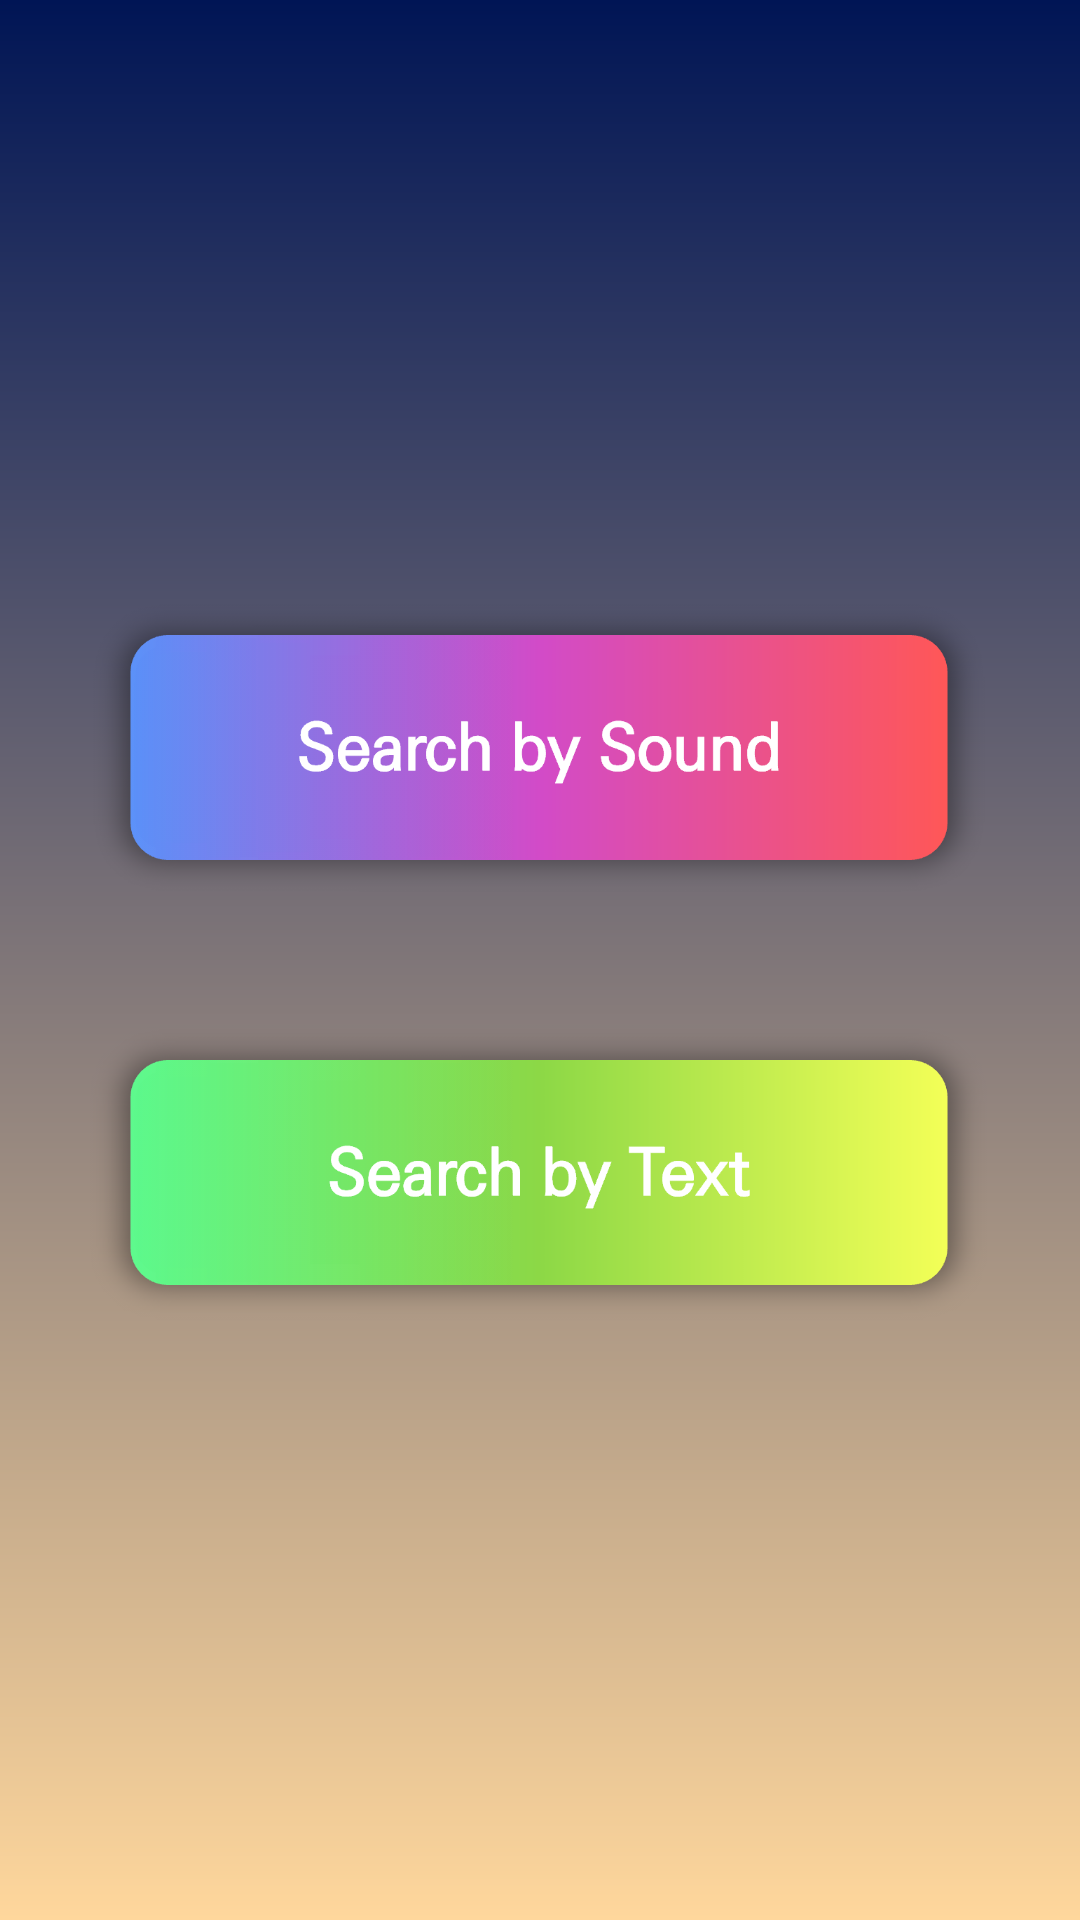

The Android layout XML behind this screen, and the referenced resources:
<!-- AndroidManifest.xml: activity theme SplashTheme -->
<!-- res/layout/activity_main.xml -->
<?xml version="1.0" encoding="utf-8"?>
<androidx.constraintlayout.widget.ConstraintLayout xmlns:android="http://schemas.android.com/apk/res/android"
    xmlns:app="http://schemas.android.com/apk/res-auto"
    xmlns:tools="http://schemas.android.com/tools"
    android:layout_width="match_parent"
    android:layout_height="match_parent"
    android:background="@drawable/gradient"
    tools:context=".MainActivity">

    <ImageButton
        android:id="@+id/search_by_sound_btn"
        android:layout_width="300dp"
        android:layout_height="wrap_content"
        android:layout_marginTop="200dp"
        android:adjustViewBounds="true"
        android:background="@android:color/transparent"
        android:elevation="5dp"
        android:scaleType="fitCenter"
        app:layout_constraintEnd_toEndOf="parent"
        app:layout_constraintHorizontal_bias="0.495"
        app:layout_constraintStart_toStartOf="parent"
        app:layout_constraintTop_toTopOf="parent"
        app:srcCompat="@drawable/sbs_btn_animation" />

    <ImageButton
        android:id="@+id/search_by_text_btn"
        android:layout_width="300dp"
        android:layout_height="wrap_content"
        android:layout_marginBottom="200dp"
        android:adjustViewBounds="true"
        android:background="@android:color/transparent"
        android:elevation="5dp"
        android:scaleType="fitCenter"
        app:layout_constraintBottom_toBottomOf="parent"
        app:layout_constraintEnd_toEndOf="parent"
        app:layout_constraintHorizontal_bias="0.495"
        app:layout_constraintStart_toStartOf="parent"
        app:srcCompat="@drawable/sbt_btn_animation" />
</androidx.constraintlayout.widget.ConstraintLayout>
<!-- resources referenced by this layout -->
<resources>
  <!-- drawable gradient (drawable) -->
  <?xml version="1.0" encoding="utf-8"?>
  <shape xmlns:android="http://schemas.android.com/apk/res/android"
      android:shape="rectangle">
      <gradient
          android:startColor="#FFD79C"
          android:endColor="#001555"
          android:angle="90"/>
  </shape>
  <!-- drawable sbs_btn_animation (drawable) -->
  <?xml version="1.0" encoding="utf-8"?>
  <selector xmlns:android="http://schemas.android.com/apk/res/android">
      <item android:state_pressed="true" android:drawable="@drawable/sbs_btn_clicked" />
      <item android:drawable="@drawable/sbs_btn"/>
  </selector>
  <!-- drawable sbt_btn_animation (drawable) -->
  <?xml version="1.0" encoding="utf-8"?>
  <selector xmlns:android="http://schemas.android.com/apk/res/android">
      <item android:state_pressed="true" android:drawable="@drawable/sbt_btn_clicked" />
      <item android:drawable="@drawable/sbt_btn"/>
  </selector>
  <style name="SplashTheme" parent="Theme.AppCompat.NoActionBar">
          <item name="android:windowBackground">@drawable/splash</item>
      </style>
  <!-- drawable sbs_btn_clicked: png bitmap (drawable, 135425 bytes) -->
  <!-- drawable sbs_btn: png bitmap (drawable, 39004 bytes) -->
  <!-- drawable sbt_btn_clicked: png bitmap (drawable, 117976 bytes) -->
  <!-- drawable sbt_btn: png bitmap (drawable, 41437 bytes) -->
  <!-- drawable splash (drawable) -->
  <?xml version="1.0" encoding="utf-8"?>
  <layer-list xmlns:android="http://schemas.android.com/apk/res/android">
      <item>
          <shape>
              <gradient
                  android:startColor="#FFD79C"
                  android:endColor="#001555"
                  android:angle="90"/>
          </shape>
      </item>
      <item>
          <bitmap
              android:src="@drawable/logo_with_name_scaled"
              android:gravity="center"/>
      </item>
  </layer-list>
  <!-- drawable logo_with_name_scaled: png bitmap (drawable, 5275 bytes) -->
</resources>
